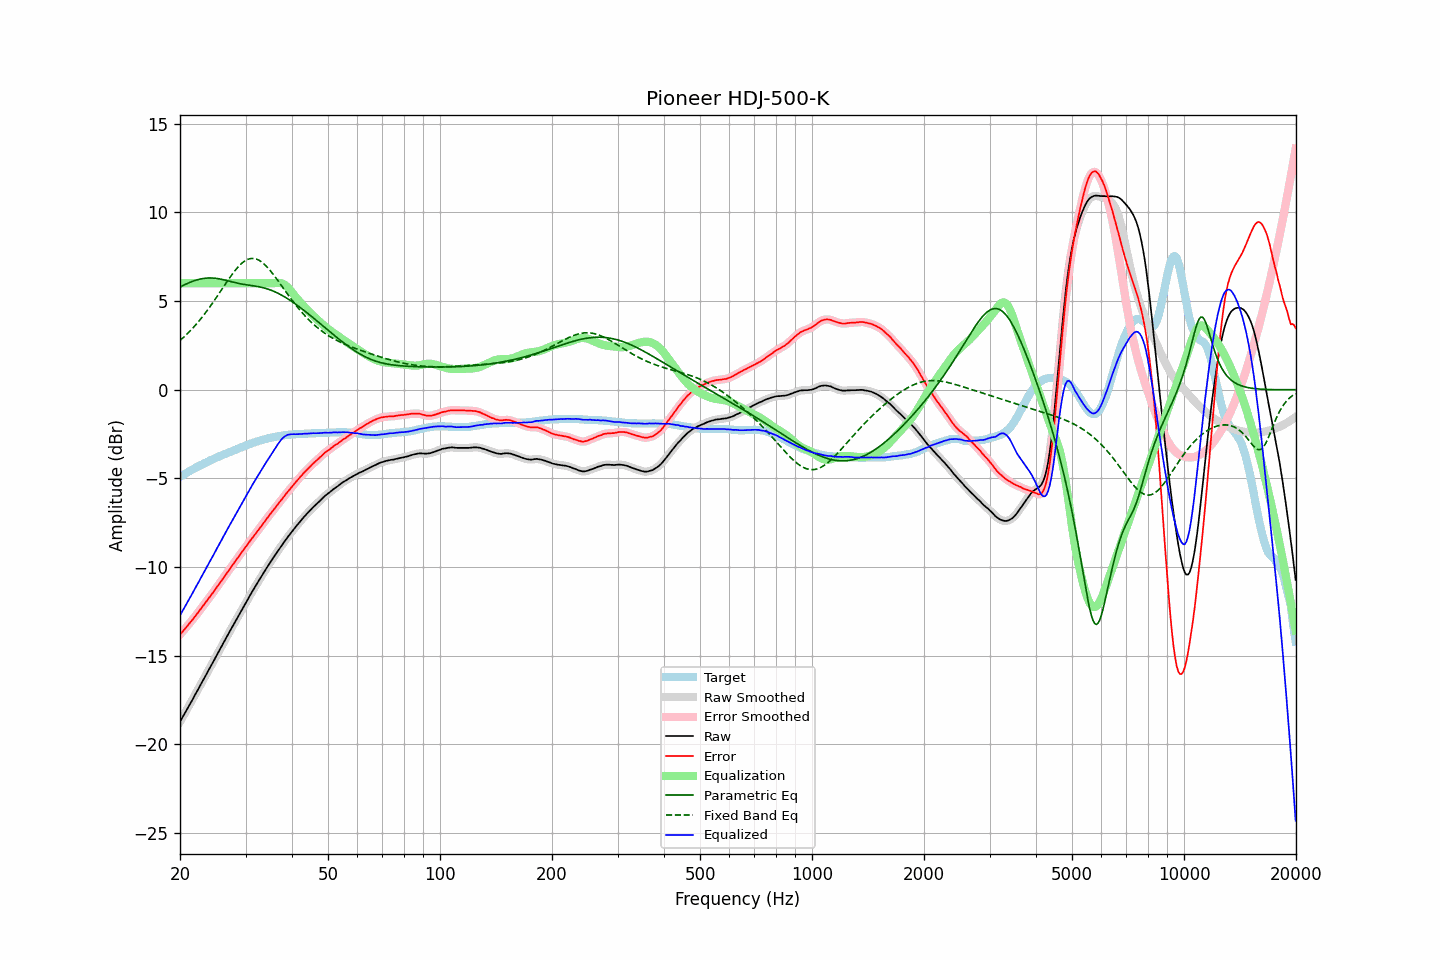

The data file committed next to this chart (first rows):
frequency, raw, error, smoothed, error_smoothed, equalization, parametric_eq, fixed_band_eq, equalized_raw, equalized_smoothed, target
20.00, -18.73, -13.81, -18.73, -13.81, 6.00, 5.78, 2.77, -12.73, -12.73, -4.92
20.20, -18.57, -13.71, -18.58, -13.71, 6.00, 5.83, 2.85, -12.57, -12.58, -4.86
20.40, -18.41, -13.60, -18.42, -13.61, 6.00, 5.88, 2.93, -12.41, -12.42, -4.81
20.61, -18.26, -13.50, -18.25, -13.50, 6.00, 5.92, 3.01, -12.26, -12.25, -4.75
20.81, -18.09, -13.39, -18.09, -13.39, 6.00, 5.96, 3.10, -12.09, -12.09, -4.70
21.02, -17.92, -13.28, -17.93, -13.28, 6.00, 6.00, 3.19, -11.92, -11.93, -4.64
21.23, -17.76, -13.17, -17.77, -13.17, 6.00, 6.04, 3.28, -11.76, -11.77, -4.59
21.44, -17.60, -13.06, -17.60, -13.06, 6.00, 6.08, 3.38, -11.60, -11.60, -4.54
21.66, -17.45, -12.95, -17.44, -12.95, 6.00, 6.11, 3.47, -11.45, -11.44, -4.49
21.87, -17.27, -12.83, -17.28, -12.83, 6.00, 6.15, 3.57, -11.27, -11.28, -4.44
22.09, -17.11, -12.72, -17.11, -12.72, 6.00, 6.18, 3.68, -11.11, -11.11, -4.39
22.31, -16.94, -12.60, -16.95, -12.60, 6.00, 6.20, 3.78, -10.94, -10.95, -4.34
22.54, -16.79, -12.48, -16.78, -12.48, 6.00, 6.22, 3.89, -10.79, -10.78, -4.30
22.76, -16.61, -12.36, -16.62, -12.36, 6.00, 6.24, 4.00, -10.61, -10.62, -4.25
22.99, -16.46, -12.24, -16.45, -12.24, 6.00, 6.26, 4.11, -10.46, -10.45, -4.21
23.22, -16.29, -12.12, -16.29, -12.12, 6.00, 6.27, 4.23, -10.29, -10.29, -4.16
23.45, -16.12, -12.00, -16.12, -12.00, 6.00, 6.29, 4.35, -10.12, -10.12, -4.12
23.69, -15.96, -11.88, -15.95, -11.88, 6.00, 6.29, 4.47, -9.96, -9.95, -4.07
23.92, -15.78, -11.75, -15.79, -11.76, 6.00, 6.30, 4.59, -9.78, -9.79, -4.03
24.16, -15.62, -11.64, -15.62, -11.64, 6.00, 6.30, 4.72, -9.62, -9.62, -3.98
24.40, -15.45, -11.51, -15.46, -11.51, 6.00, 6.29, 4.85, -9.45, -9.46, -3.94
24.65, -15.30, -11.39, -15.29, -11.39, 6.00, 6.29, 4.98, -9.30, -9.29, -3.90
24.89, -15.12, -11.26, -15.12, -11.26, 6.00, 6.28, 5.11, -9.12, -9.12, -3.86
25.14, -14.95, -11.13, -14.96, -11.13, 6.00, 6.27, 5.25, -8.95, -8.96, -3.82
25.39, -14.79, -11.01, -14.79, -11.01, 6.00, 6.25, 5.38, -8.79, -8.79, -3.78
25.65, -14.63, -10.88, -14.62, -10.88, 6.00, 6.24, 5.52, -8.63, -8.62, -3.74
25.91, -14.46, -10.75, -14.46, -10.75, 6.00, 6.22, 5.65, -8.46, -8.46, -3.70
26.16, -14.28, -10.62, -14.29, -10.62, 6.00, 6.20, 5.79, -8.28, -8.29, -3.66
26.43, -14.13, -10.49, -14.12, -10.49, 6.00, 6.18, 5.92, -8.13, -8.12, -3.63
26.69, -13.95, -10.36, -13.96, -10.36, 6.00, 6.16, 6.06, -7.95, -7.96, -3.59
26.96, -13.80, -10.24, -13.79, -10.24, 6.00, 6.13, 6.19, -7.80, -7.79, -3.55
27.23, -13.63, -10.10, -13.63, -10.11, 6.00, 6.11, 6.32, -7.63, -7.63, -3.52
27.50, -13.47, -9.98, -13.46, -9.98, 6.00, 6.09, 6.45, -7.47, -7.46, -3.48
27.77, -13.29, -9.85, -13.30, -9.85, 6.00, 6.06, 6.57, -7.29, -7.30, -3.44
28.05, -13.13, -9.72, -13.13, -9.72, 6.00, 6.04, 6.69, -7.13, -7.13, -3.41
28.33, -12.97, -9.60, -12.97, -9.60, 6.00, 6.02, 6.80, -6.97, -6.97, -3.37
28.62, -12.82, -9.48, -12.81, -9.48, 6.00, 6.00, 6.90, -6.82, -6.81, -3.33
28.90, -12.65, -9.36, -12.65, -9.35, 6.00, 5.98, 7.00, -6.65, -6.65, -3.29
29.19, -12.48, -9.22, -12.49, -9.23, 6.00, 5.96, 7.09, -6.48, -6.49, -3.26
29.48, -12.32, -9.10, -12.32, -9.10, 6.00, 5.95, 7.17, -6.32, -6.32, -3.22
29.78, -12.17, -8.98, -12.16, -8.98, 6.00, 5.93, 7.24, -6.17, -6.16, -3.18
30.08, -12.01, -8.85, -12.01, -8.86, 6.00, 5.92, 7.29, -6.01, -6.01, -3.15
30.38, -11.85, -8.73, -11.85, -8.73, 6.00, 5.90, 7.34, -5.85, -5.85, -3.11
30.68, -11.68, -8.60, -11.69, -8.61, 6.00, 5.89, 7.37, -5.68, -5.69, -3.08
30.99, -11.53, -8.48, -11.53, -8.48, 6.00, 5.88, 7.39, -5.53, -5.53, -3.04
31.30, -11.38, -8.36, -11.38, -8.36, 6.00, 5.86, 7.40, -5.38, -5.38, -3.01
31.61, -11.23, -8.24, -11.22, -8.24, 6.00, 5.85, 7.39, -5.23, -5.22, -2.98
31.93, -11.08, -8.12, -11.07, -8.12, 6.00, 5.83, 7.38, -5.08, -5.07, -2.95
32.24, -10.92, -8.00, -10.93, -8.00, 6.00, 5.82, 7.35, -4.92, -4.93, -2.92
32.57, -10.78, -7.88, -10.78, -7.88, 6.00, 5.80, 7.30, -4.78, -4.78, -2.89
32.89, -10.63, -7.77, -10.63, -7.76, 6.00, 5.78, 7.25, -4.63, -4.63, -2.86
33.22, -10.48, -7.64, -10.48, -7.64, 6.00, 5.76, 7.19, -4.48, -4.48, -2.84
33.55, -10.33, -7.52, -10.34, -7.52, 6.00, 5.74, 7.11, -4.33, -4.34, -2.81
33.89, -10.19, -7.40, -10.19, -7.40, 6.00, 5.72, 7.03, -4.19, -4.19, -2.79
34.23, -10.05, -7.27, -10.05, -7.28, 6.00, 5.69, 6.93, -4.05, -4.05, -2.77
34.57, -9.90, -7.16, -9.90, -7.16, 6.00, 5.66, 6.83, -3.90, -3.90, -2.74
34.92, -9.76, -7.03, -9.76, -7.04, 6.00, 5.63, 6.73, -3.76, -3.76, -2.72
35.27, -9.63, -6.92, -9.62, -6.92, 6.00, 5.59, 6.62, -3.63, -3.62, -2.70
35.62, -9.49, -6.80, -9.49, -6.80, 6.00, 5.56, 6.50, -3.48, -3.49, -2.68
35.97, -9.35, -6.69, -9.35, -6.69, 6.01, 5.52, 6.38, -3.34, -3.35, -2.66
... 635 more rows
